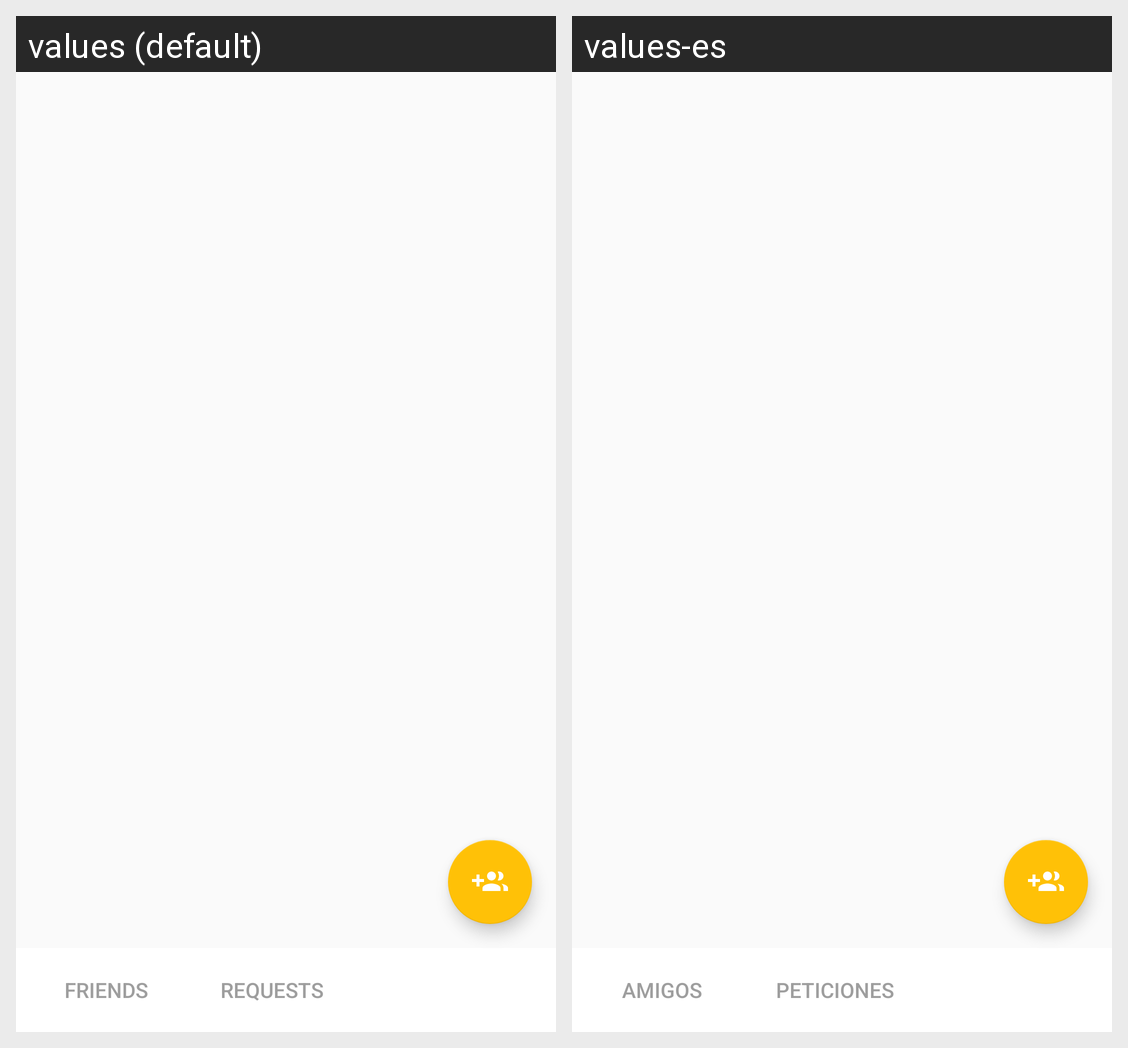

For this localized Android screen grid, give each drawn string resource with its value in every locale shown.
Android screen res/layout/content_friends.xml rendered under 2 locales, left to right: values (default), values-es. Device: Nexus 5 (rendered at 1080×1920; each locale shown at half size, 540×960, under a caption strip naming it); theme AppTheme.
Strings drawn on this screen, with the default value and each locale's value (text and hints the layout hard-codes, and strings that could not be matched under every locale, appear in the picture but are not listed):

friends_title
  values: Friends
  values-es: Amigos

request_friend_title
  values: Requests
  values-es: Peticiones
